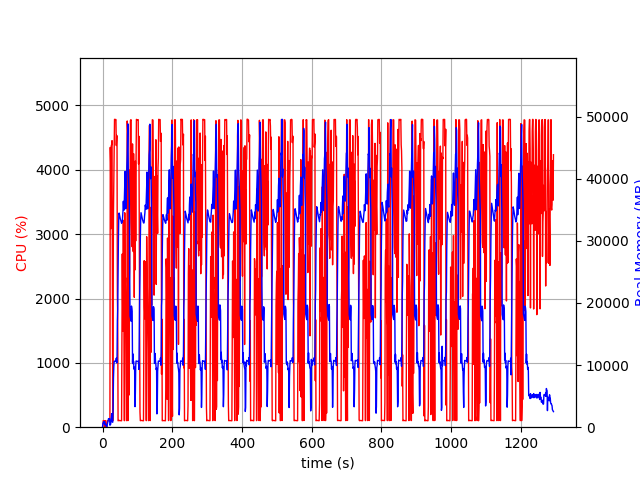

Source data for this figure (header and first rows):
elapsed_time, nproc, cpu, mem_real, mem_virtual
4.00543212890625e-05, 1, 0.0, 8.059, 3185
1.006, 12, 29.8, 587, 4964
2.013, 4, 103.3, 751.9, 2537
3.02, 5, 100.3, 884.9, 3048
4.028, 3, 99.3, 628, 2160
5.035, 3, 100.2, 721.7, 2160
6.043, 3, 99.3, 869.8, 2400
7.05, 4, 3.0, 423.1, 2020
8.058, 6, 103.2, 514.4, 2719
9.066, 3, 0.0, 322.8, 1674
10.07, 3, 2.0, 259.3, 1614
11.08, 3, 2.0, 291.6, 1666
12.09, 1, 8.9, 66.68, 691.1
13.1, 1, 100.3, 330.7, 1895
14.1, 1, 99.3, 584.7, 3175
15.11, 1, 100.2, 862.7, 3175
16.12, 1, 100.2, 1095, 5741
17.13, 1, 99.2, 1371, 5741
18.13, 1, 100.3, 1373, 5229
19.14, 1, 100.0, 1373, 5229
20.15, 1, 99.1, 1373, 5229
21.16, 1, 131.8, 318.0, 9211
22.17, 1, 4349, 408.5, 9211
23.18, 1, 4115, 449.9, 9247
24.19, 1, 3086, 979.8, 9819
25.2, 1, 4383, 1662, 9819
26.22, 1, 4390, 2174, 9819
27.24, 1, 4454, 1024, 9827
28.26, 1, 1942, 806, 10879
29.27, 1, 99.2, 806, 10879
30.27, 1, 2070, 2746, 10439
31.31, 1, 3332, 7868, 13521
32.32, 1, 3769, 9744, 21213
33.34, 1, 4145, 10622, 21213
34.36, 1, 4784, 10614, 21213
35.37, 1, 4784, 10614, 21213
36.39, 1, 4784, 10614, 21213
37.41, 1, 4778, 10597, 21213
38.43, 1, 4782, 10597, 21213
39.45, 1, 4378, 11109, 21213
40.47, 1, 4536, 10341, 21213
41.48, 1, 4523, 10382, 23579
42.51, 1, 2053, 17191, 36327
43.51, 1, 1679, 18990, 56807
44.52, 1, 100.2, 25446, 56807
45.53, 1, 102.2, 30469, 56807
46.54, 1, 103.2, 33906, 56807
47.54, 1, 106.2, 34472, 56807
48.55, 1, 103.2, 34161, 56807
49.56, 1, 103.2, 33875, 56807
50.57, 1, 103.2, 33635, 56807
51.57, 1, 101.2, 33407, 56807
52.58, 1, 100.3, 33270, 56807
53.59, 1, 101.3, 33017, 56807
54.6, 1, 100.0, 32825, 56807
55.61, 1, 1468, 33041, 56807
56.62, 1, 2692, 33046, 56807
57.63, 1, 1955, 33821, 56807
58.65, 1, 1492, 34807, 56807
59.67, 1, 3215, 36366, 56807
... 1,217 more rows
